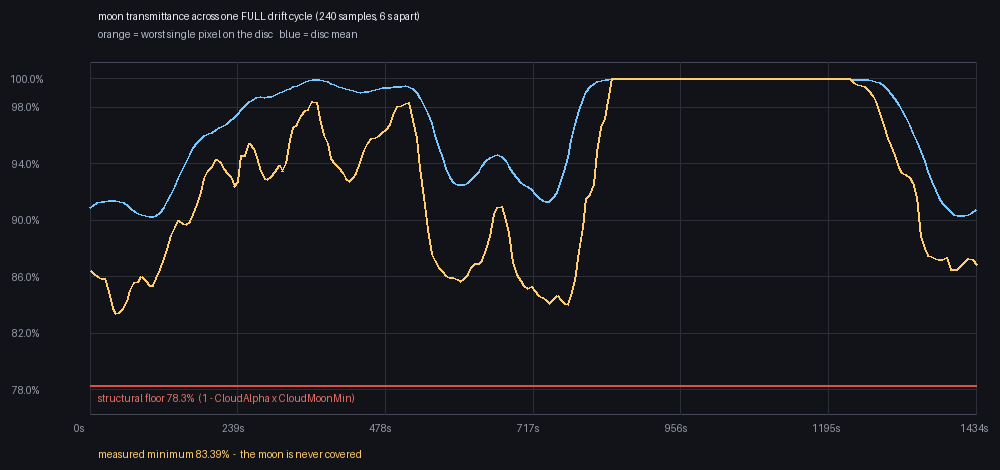

The data file committed next to this chart (first rows):
# EnvCloud opacity over the moon disc, across one FULL drift cycle.
# period=1440s, 240 samples (6.0s apart), disc=11056px.
# alpha recovered as 1 - (white_clear - …
t_s?alpha_max?alpha_mean?transmit_min?tr…
0.0?0.13531?0.09088?0.86469?0.90912
6.0?0.13773?0.08927?0.86227?0.91074
12.0?0.13998?0.08761?0.86002?0.91239
18.0?0.14142?0.08679?0.85858?0.91321
24.0?0.14105?0.08641?0.85895?0.91359
30.0?0.15057?0.08612?0.84943?0.91388
36.0?0.16257?0.08609?0.83743?0.91391
42.0?0.16608?0.08614?0.83392?0.91386
48.0?0.16534?0.08659?0.83466?0.91341
54.0?0.16214?0.08758?0.83786?0.91242
60.0?0.15756?0.08937?0.84244?0.91063
66.0?0.14981?0.09155?0.85019?0.90845
72.0?0.14377?0.09352?0.85623?0.90648
78.0?0.14322?0.09487?0.85678?0.90513
84.0?0.13995?0.09601?0.86005?0.90399
90.0?0.14227?0.09687?0.85773?0.90313
96.0?0.14627?0.09742?0.85373?0.90258
102.0?0.14594?0.09755?0.85406?0.90245
108.0?0.14136?0.09679?0.85864?0.90321
114.0?0.13452?0.09468?0.86548?0.90532
120.0?0.12720?0.09122?0.87280?0.90878
126.0?0.12058?0.08678?0.87943?0.91322
132.0?0.11078?0.08145?0.88922?0.91855
138.0?0.10532?0.07607?0.89468?0.92393
144.0?0.10013?0.07058?0.89987?0.92942
150.0?0.10248?0.06487?0.89752?0.93513
156.0?0.10318?0.05911?0.89682?0.94089
162.0?0.10049?0.05367?0.89951?0.94633
168.0?0.09604?0.04881?0.90396?0.95119
174.0?0.08873?0.04484?0.91127?0.95516
180.0?0.08018?0.04178?0.91982?0.95822
186.0?0.07069?0.03974?0.92931?0.96026
192.0?0.06503?0.03859?0.93497?0.96141
198.0?0.06197?0.03772?0.93803?0.96228
204.0?0.05693?0.03605?0.94307?0.96395
210.0?0.05849?0.03444?0.94151?0.96556
216.0?0.06339?0.03299?0.93662?0.96701
222.0?0.06718?0.03140?0.93282?0.96860
228.0?0.06926?0.02939?0.93074?0.97061
234.0?0.07628?0.02695?0.92372?0.97305
240.0?0.07260?0.02431?0.92740?0.97569
246.0?0.05383?0.02143?0.94617?0.97857
252.0?0.05388?0.01879?0.94612?0.98121
258.0?0.04546?0.01623?0.95454?0.98377
264.0?0.04900?0.01429?0.95100?0.98571
270.0?0.05534?0.01304?0.94466?0.98696
276.0?0.06535?0.01270?0.93465?0.98730
282.0?0.07040?0.01277?0.92960?0.98723
288.0?0.07127?0.01264?0.92873?0.98736
294.0?0.06924?0.01222?0.93076?0.98778
300.0?0.06570?0.01114?0.93430?0.98886
306.0?0.06113?0.00985?0.93887?0.99015
312.0?0.06546?0.00878?0.93454?0.99122
318.0?0.05956?0.00764?0.94044?0.99236
324.0?0.04380?0.00660?0.95620?0.99340
330.0?0.03431?0.00547?0.96569?0.99453
336.0?0.03229?0.00431?0.96771?0.99569
... 183 more rows
